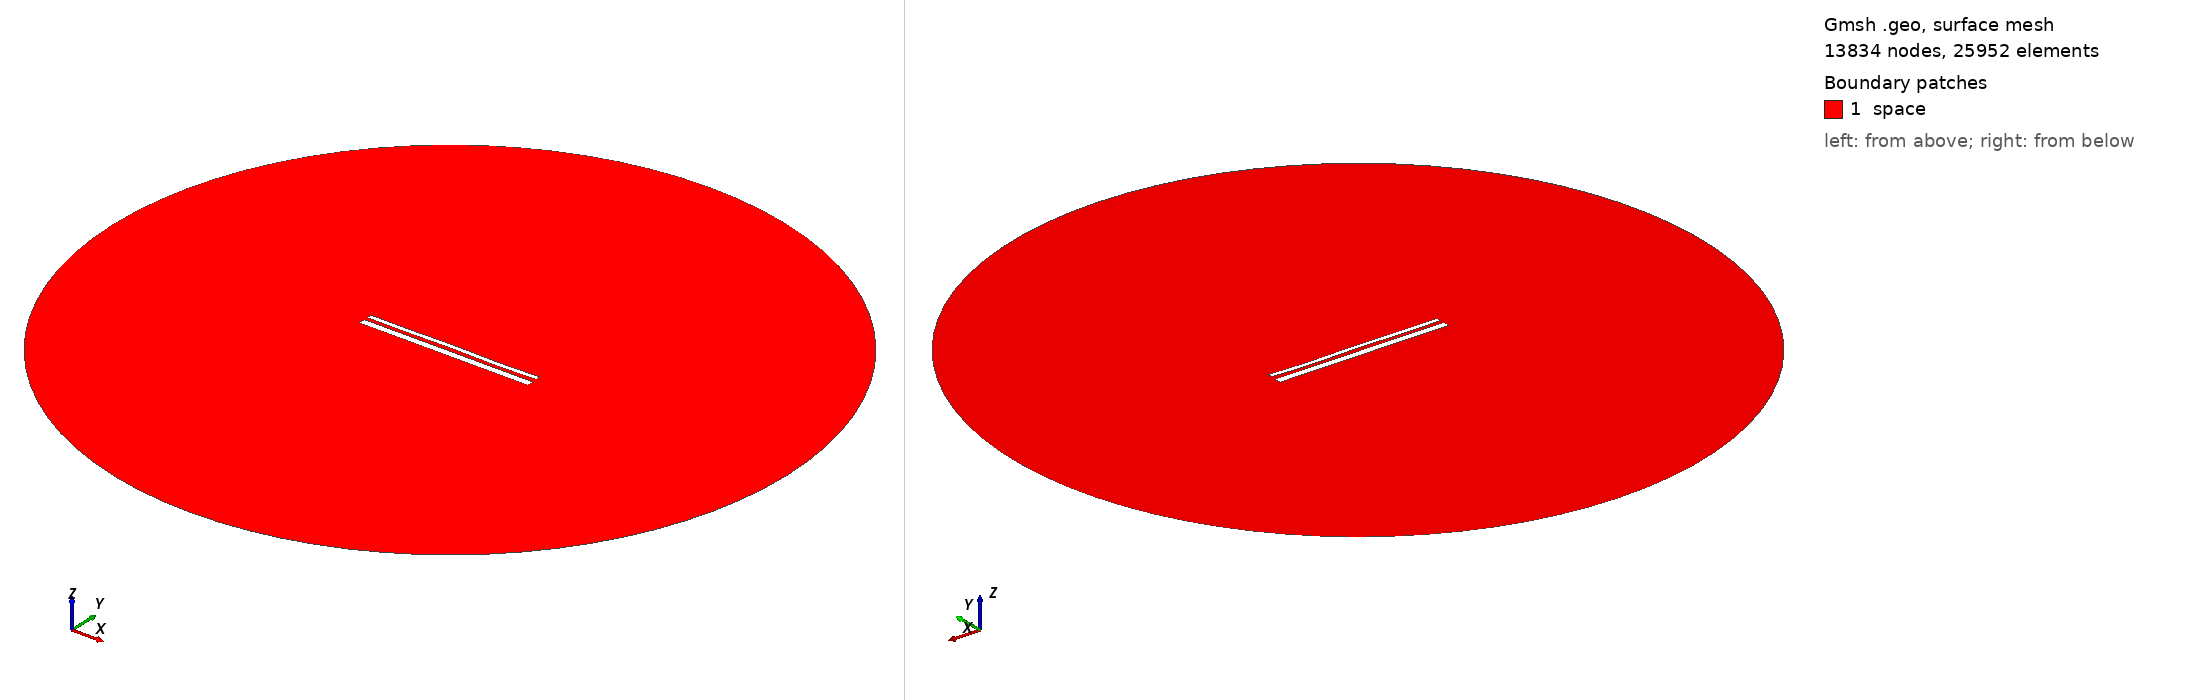

Gmsh geometry script, surface-meshed: 13834 nodes, 25952 surface elements. Boundary patches (legend numbers): 1 space. Left view from above one corner, right view from below the opposite corner. Legend entries are the model's physical surfaces. The drawing asked Gmsh for element sizes between 1% and 20% of the model's largest extent; the script's own settings can give other sizes.

=== 13566.geo (drawn) ===
//---------------------------------------
// Geometry kernel
//---------------------------------------

SetFactory("OpenCASCADE");



//---------------------------------------
// Parameters of the geometry
//---------------------------------------

// Overetch of the upper plate
overetch = 0.5;

// Distance between the plates
distance = 1.75;

// Discretization over the x axis (for the deformation)
nx = 50; 

// Length of the plate
L = 100 - overetch; 

// Number of modes
n = 4; 

// 1st mode coefficient
coeff(1) = 0.07499999999999998;
beta(1) = 0.596864 * 3.1415926535 / L;

// 2nd mode coefficient
coeff(2) = 0.0;
beta(2) = 1.49418 * 3.1415926535 / L;

// 3rd mode coefficient
coeff(3) = 0.07499999999999998;
beta(3) = 2.50025 * 3.1415926535 / L;

// 4th mode coefficient
coeff(4) = -0.15;
beta(4) = 3.49999 * 3.1415926535 / L;



//---------------------------------------
// Upper plate (deformed rectangle)
//---------------------------------------

// Coordiantes of the upper plate
xmin = -50;
xmax = 50 - overetch;

// Height of the upper plate
yheight = 4 - 2 * overetch;

// Indexes of the points
UpperID[] = {};
LowerID[] = {};
LeftID[] = {};
RightID[] = {};

// Point index
p = 1;

// Horizontal edges
For i In {1:nx}
    x = xmin + (i-1)*(xmax - xmin)/(nx-1);

    y_bottom = distance / 2 + overetch;
    For j In {1:n}
        C = (Cosh(beta(j)*L) + Cos(beta(j)*L)) / (Sinh(beta(j)*L) + Sin(beta(j)*L));
        y_bottom  = y_bottom + coeff(j) * (Cosh(beta(j)*(x+50)) - Cos(beta(j)*(x+50)) - C * (Sinh(beta(j)*(x+50)) - Sin(beta(j)*(x+50))));
    EndFor

    y_top = y_bottom + yheight;

    Point(p) = {x, y_top, 0, 1.0};
    UpperID[i] = p;
    p = p + 1;

    Point(p) = {x, y_bottom, 0, 1.0};
    LowerID[i] = p;
    p = p + 1;
EndFor

// Create point lists
UpperPts[] = {}; LowerPts[] = {};
For i In {1:nx}
  UpperPts[] += {UpperID[i]};
  LowerPts[] += {LowerID[i]};
EndFor

// Build splines
Spline(1) = {UpperPts[]};
Spline(2) = {LowerPts[]};
Line(3) = {LowerPts[nx-1], UpperPts[nx-1]};
Line(4) = {LowerPts[0], UpperPts[0]};

// Build the plane surface
Curve Loop(1) = {2, 3, -1, -4};
Plane Surface(1) = {1};



//---------------------------------------
// Lower plate (rectangle)
//---------------------------------------

// Vertices
Point(1001) = {-50, -1, 0, 1.0};
Point(1002) = { 50, -1, 0, 1.0};
Point(1003) = { 50,  -5, 0, 1.0};
Point(1004) = {-50,  -5, 0, 1.0};

// Edges
Line(5) = {1001, 1002};
Line(6) = {1002, 1003};
Line(7) = {1003, 1004};
Line(8) = {1004, 1001};

// Plane surface
Line Loop(2) = {5, 6, 7, 8};
Plane Surface(2) = {2}; 



//---------------------------------------
// Outer (fictious) boundary
//---------------------------------------

// Points
Point(1005) = {0, 0, 0};       // Center
Point(1006) = {200, 0, 0};     // Start point
Point(1007) = {0, 200, 0};     // 90 degrees
Point(1008) = {-200, 0, 0};    // 180 degrees
Point(1009) = {0, -200, 0};    // 270 degrees

// Circle arcs (each needs start, center, end)
Circle(9) = {1006, 1005, 1007};
Circle(10) = {1007, 1005, 1008};
Circle(11) = {1008, 1005, 1009};
Circle(12) = {1009, 1005, 1006};

// Plane surface for the entire domain
Curve Loop(3) = {9, 10, 11, 12};
Surface(3) = {3};

// Subtract the plates from the whole domain to obtain the actual domain where we want to solve the equations
BooleanDifference{ Surface{3}; Delete; }{ Surface{1}; Surface{2}; Delete; }




//---------------------------------------
// Transfinite Lines/Curves
//---------------------------------------

// Set the number of points on the boundaries
r = 7;

// Plates
Transfinite Curve {1, 2} = 50*r Using Progression 1;
Transfinite Curve {3, 4} = 2*r Using Progression 1;
Transfinite Line {5, 7} = 50*r Using Progression 1;
Transfinite Line {6, 8} = 2*r Using Progression 1;

// Outer boundary
Transfinite Line {9, 10, 11, 12} = 20 Using Progression 1;



//---------------------------------------
// Physical groups
//---------------------------------------                

// Physical curves (boundaries)
Physical Line("force_segment", 10) = {2};
Physical Line("upper_plate", 11) = {1, 3, 4};
Physical Line("lower_plate", 12) = {5, 6, 7, 8};
Physical Line("boundary", 20) = {9, 10, 11, 12};

// Physical Surfaces
Physical Surface("space", 30) = {3};



//---------------------------------------
// 6. Generate the Mesh
//---------------------------------------

// 2D mesh generation
Mesh 2;
